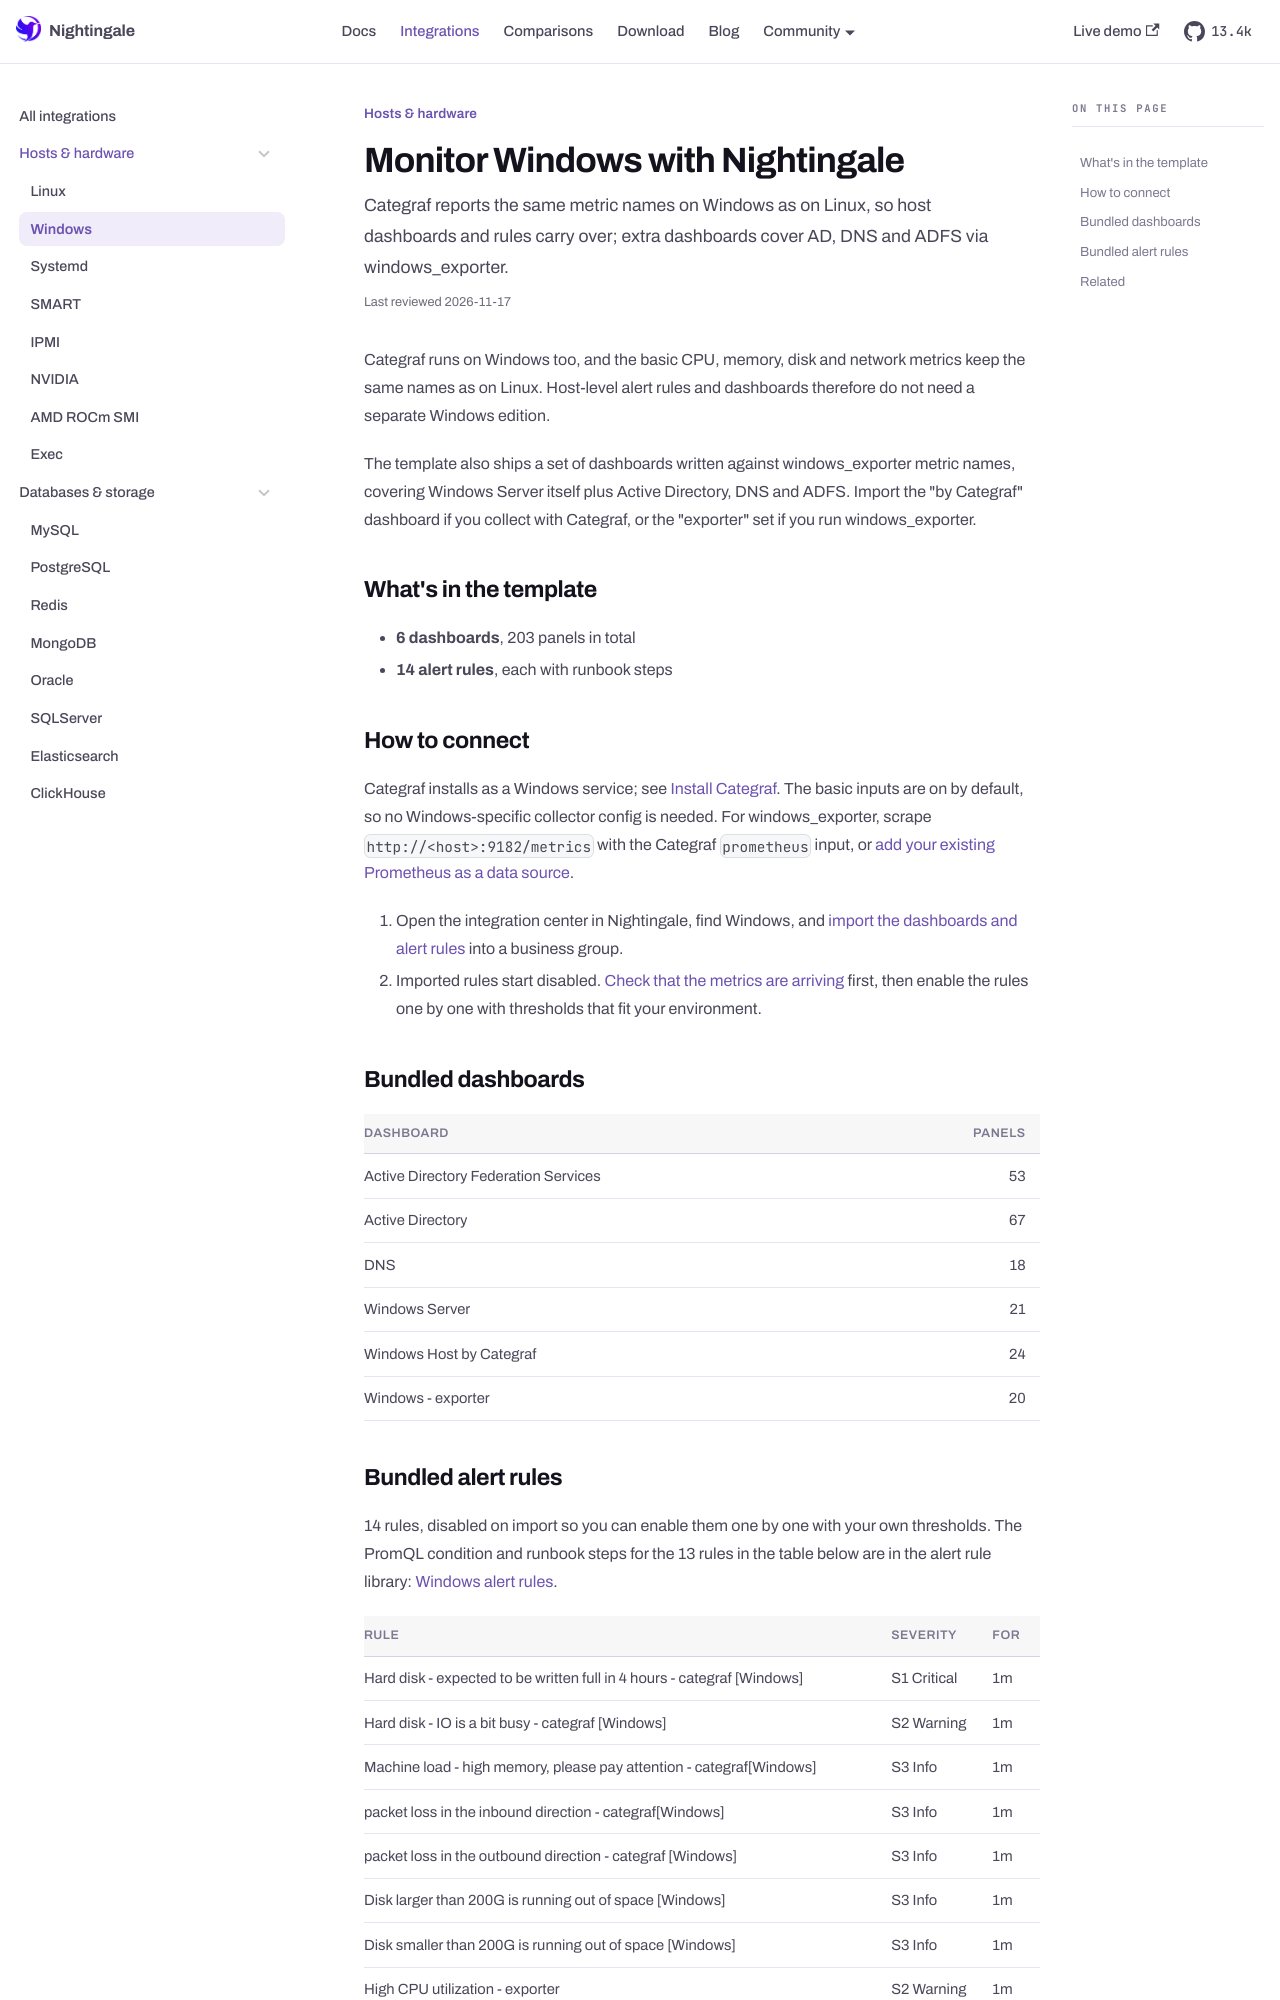

repository: n9e/n9e.github.io · page: integrations/windows.html · generator: docusaurus

---
title: "Monitor Windows with Nightingale"
sidebar_label: "Windows"
description: "Categraf reports the same metric names on Windows as on Linux, so host dashboards and rules carry over; extra dashboards cover AD, DNS and ADFS via windows_exporter."
last_reviewed: 2026-10-13
custom_edit_url: https://github.com/ccfos/nightingale/tree/main/integrations/Windows
toc_max_heading_level: 2
mdx:
  format: md
---

Categraf runs on Windows too, and the basic CPU, memory, disk and network metrics keep the same names as on Linux. Host-level alert rules and dashboards therefore do not need a separate Windows edition.

The template also ships a set of dashboards written against windows_exporter metric names, covering Windows Server itself plus Active Directory, DNS and ADFS. Import the "by Categraf" dashboard if you collect with Categraf, or the "exporter" set if you run windows_exporter.

## What's in the template

- **6 dashboards**, 203 panels in total
- **14 alert rules**, each with runbook steps

## How to connect

Categraf installs as a Windows service; see [Install Categraf](/docs/data/categraf/install). The basic inputs are on by default, so no Windows-specific collector config is needed. For windows_exporter, scrape `http://<host>:9182/metrics` with the Categraf `prometheus` input, or [add your existing Prometheus as a data source](/docs/data/prometheus).

1. Open the integration center in Nightingale, find Windows, and [import the dashboards and alert rules](/docs/data/integrations/import) into a business group.
1. Imported rules start disabled. [Check that the metrics are arriving](/docs/data/integrations/verify) first, then enable the rules one by one with thresholds that fit your environment.

## Bundled dashboards

| Dashboard | Panels |
| --- | ---: |
| Active Directory Federation Services | 53 |
| Active Directory | 67 |
| DNS | 18 |
| Windows Server | 21 |
| Windows Host by Categraf | 24 |
| Windows - exporter | 20 |
